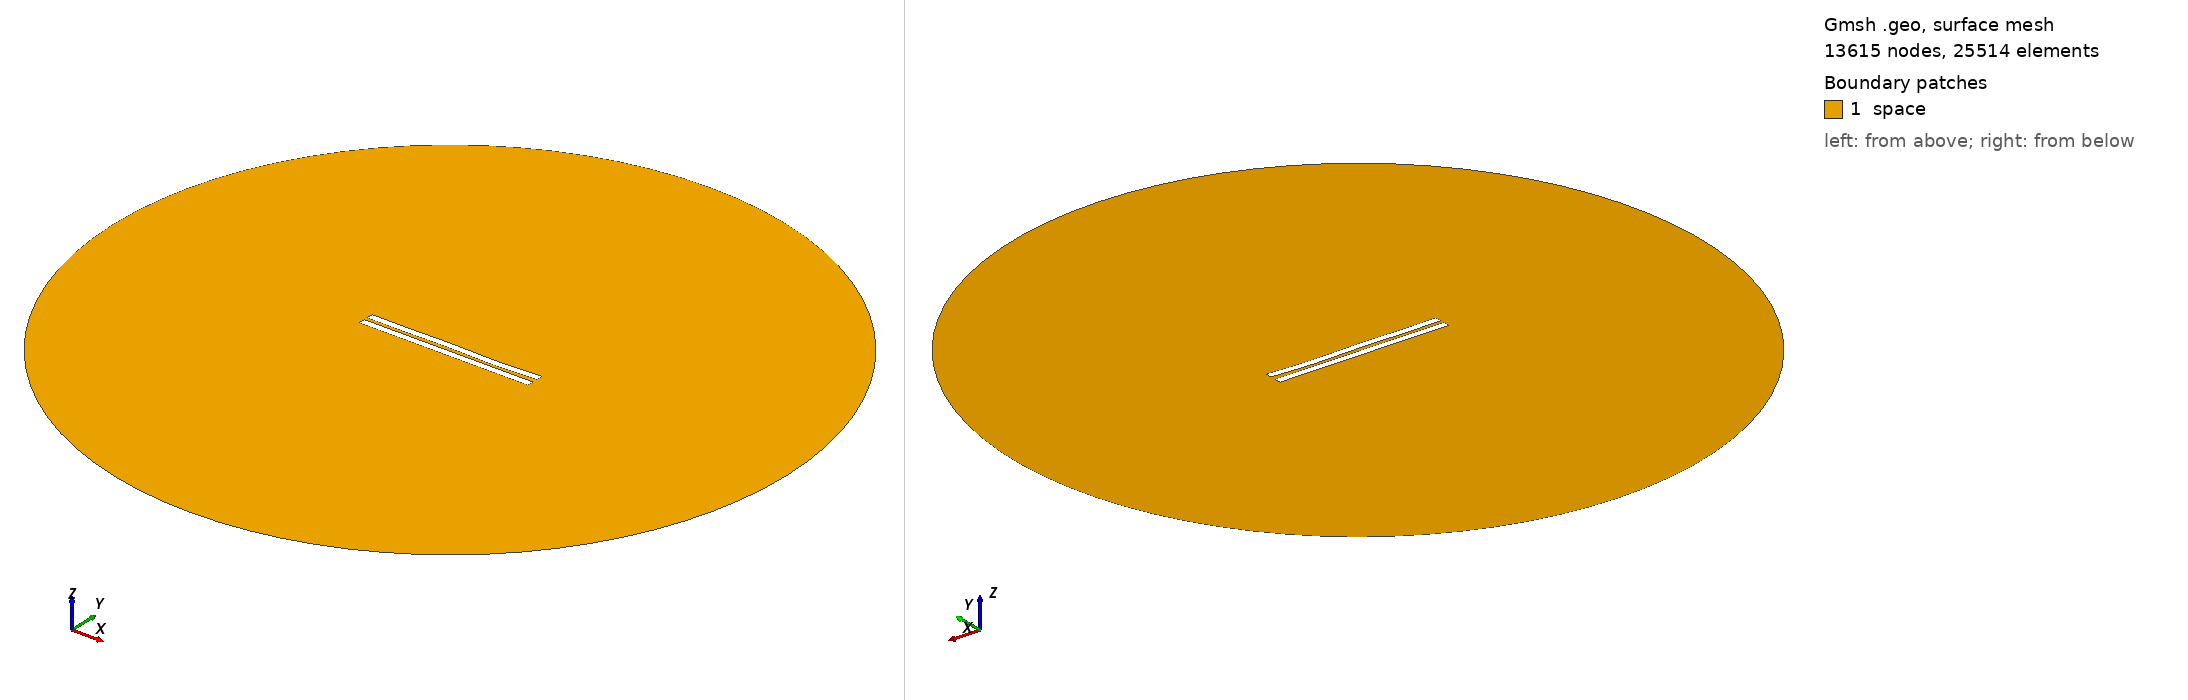

Gmsh geometry script, surface-meshed: 13615 nodes, 25514 surface elements. Boundary patches (legend numbers): 1 space. Left view from above one corner, right view from below the opposite corner. Legend entries are the model's physical surfaces. The drawing asked Gmsh for element sizes between 1% and 20% of the model's largest extent; the script's own settings can give other sizes.

=== 2296.geo (drawn) ===
//---------------------------------------
// Geometry kernel
//---------------------------------------

SetFactory("OpenCASCADE");



//---------------------------------------
// Parameters of the geometry
//---------------------------------------

// Overetch of the upper plate
overetch = 0.0;

// Distance between the plates
distance = 2.25;

// Discretization over the x axis (for the deformation)
nx = 50; 

// Length of the plate
L = 100 - overetch; 

// Number of modes
n = 4; 

// 1st mode coefficient
coeff(1) = 0.07499999999999998;
beta(1) = 0.596864 * 3.1415926535 / L;

// 2nd mode coefficient
coeff(2) = -0.075;
beta(2) = 1.49418 * 3.1415926535 / L;

// 3rd mode coefficient
coeff(3) = 0.15;
beta(3) = 2.50025 * 3.1415926535 / L;

// 4th mode coefficient
coeff(4) = -0.15;
beta(4) = 3.49999 * 3.1415926535 / L;



//---------------------------------------
// Upper plate (deformed rectangle)
//---------------------------------------

// Coordiantes of the upper plate
xmin = -50;
xmax = 50 - overetch;

// Height of the upper plate
yheight = 4 - 2 * overetch;

// Indexes of the points
UpperID[] = {};
LowerID[] = {};
LeftID[] = {};
RightID[] = {};

// Point index
p = 1;

// Horizontal edges
For i In {1:nx}
    x = xmin + (i-1)*(xmax - xmin)/(nx-1);

    y_bottom = distance / 2 + overetch;
    For j In {1:n}
        C = (Cosh(beta(j)*L) + Cos(beta(j)*L)) / (Sinh(beta(j)*L) + Sin(beta(j)*L));
        y_bottom  = y_bottom + coeff(j) * (Cosh(beta(j)*(x+50)) - Cos(beta(j)*(x+50)) - C * (Sinh(beta(j)*(x+50)) - Sin(beta(j)*(x+50))));
    EndFor

    y_top = y_bottom + yheight;

    Point(p) = {x, y_top, 0, 1.0};
    UpperID[i] = p;
    p = p + 1;

    Point(p) = {x, y_bottom, 0, 1.0};
    LowerID[i] = p;
    p = p + 1;
EndFor

// Create point lists
UpperPts[] = {}; LowerPts[] = {};
For i In {1:nx}
  UpperPts[] += {UpperID[i]};
  LowerPts[] += {LowerID[i]};
EndFor

// Build splines
Spline(1) = {UpperPts[]};
Spline(2) = {LowerPts[]};
Line(3) = {LowerPts[nx-1], UpperPts[nx-1]};
Line(4) = {LowerPts[0], UpperPts[0]};

// Build the plane surface
Curve Loop(1) = {2, 3, -1, -4};
Plane Surface(1) = {1};



//---------------------------------------
// Lower plate (rectangle)
//---------------------------------------

// Vertices
Point(1001) = {-50, -1, 0, 1.0};
Point(1002) = { 50, -1, 0, 1.0};
Point(1003) = { 50,  -5, 0, 1.0};
Point(1004) = {-50,  -5, 0, 1.0};

// Edges
Line(5) = {1001, 1002};
Line(6) = {1002, 1003};
Line(7) = {1003, 1004};
Line(8) = {1004, 1001};

// Plane surface
Line Loop(2) = {5, 6, 7, 8};
Plane Surface(2) = {2}; 



//---------------------------------------
// Outer (fictious) boundary
//---------------------------------------

// Points
Point(1005) = {0, 0, 0};       // Center
Point(1006) = {200, 0, 0};     // Start point
Point(1007) = {0, 200, 0};     // 90 degrees
Point(1008) = {-200, 0, 0};    // 180 degrees
Point(1009) = {0, -200, 0};    // 270 degrees

// Circle arcs (each needs start, center, end)
Circle(9) = {1006, 1005, 1007};
Circle(10) = {1007, 1005, 1008};
Circle(11) = {1008, 1005, 1009};
Circle(12) = {1009, 1005, 1006};

// Plane surface for the entire domain
Curve Loop(3) = {9, 10, 11, 12};
Surface(3) = {3};

// Subtract the plates from the whole domain to obtain the actual domain where we want to solve the equations
BooleanDifference{ Surface{3}; Delete; }{ Surface{1}; Surface{2}; Delete; }




//---------------------------------------
// Transfinite Lines/Curves
//---------------------------------------

// Set the number of points on the boundaries
r = 7;

// Plates
Transfinite Curve {1, 2} = 50*r Using Progression 1;
Transfinite Curve {3, 4} = 2*r Using Progression 1;
Transfinite Line {5, 7} = 50*r Using Progression 1;
Transfinite Line {6, 8} = 2*r Using Progression 1;

// Outer boundary
Transfinite Line {9, 10, 11, 12} = 20 Using Progression 1;



//---------------------------------------
// Physical groups
//---------------------------------------                

// Physical curves (boundaries)
Physical Line("force_segment", 10) = {2};
Physical Line("upper_plate", 11) = {1, 3, 4};
Physical Line("lower_plate", 12) = {5, 6, 7, 8};
Physical Line("boundary", 20) = {9, 10, 11, 12};

// Physical Surfaces
Physical Surface("space", 30) = {3};



//---------------------------------------
// 6. Generate the Mesh
//---------------------------------------

// 2D mesh generation
Mesh 2;
